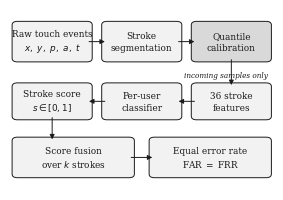

Here is the Python script that generated this plot: (Note: this script raises an exception after producing the figure.)
"""Two schematic figures for the paper, drawn to print cleanly in one column."""
import matplotlib
matplotlib.use("Agg")
import matplotlib.pyplot as plt
from matplotlib.patches import FancyArrowPatch, FancyBboxPatch

plt.rcParams.update({
    "font.family": "serif",
    "font.serif": ["DejaVu Serif"],
    "figure.dpi": 400,
})

INK = "#1a1a1a"
FILL = "#f2f2f2"
ACCENT = "#d9d9d9"


def box(ax, x, y, w, h, text, fill=FILL, fontsize=6.4, weight="normal"):
    ax.add_patch(FancyBboxPatch(
        (x, y), w, h, boxstyle="round,pad=0.012,rounding_size=0.02",
        linewidth=0.7, edgecolor=INK, facecolor=fill))
    ax.text(x + w / 2, y + h / 2, text, ha="center", va="center",
            fontsize=fontsize, color=INK, linespacing=1.35, weight=weight)


def arrow(ax, x1, y1, x2, y2, style="-|>", dashed=False):
    ax.add_patch(FancyArrowPatch(
        (x1, y1), (x2, y2), arrowstyle=style, mutation_scale=7,
        linewidth=0.7, color=INK, shrinkA=0, shrinkB=0,
        linestyle=(0, (2.5, 2)) if dashed else "solid"))


# ---------------------------------------------------------------- Figure: pipeline
fig, ax = plt.subplots(figsize=(3.4, 2.35))
ax.set_xlim(0, 1); ax.set_ylim(0, 1); ax.axis("off")

box(ax, 0.02, 0.72, 0.28, 0.20, "Raw touch events\n$x,\\ y,\\ p,\\ a,\\ t$")
box(ax, 0.36, 0.72, 0.28, 0.20, "Stroke\nsegmentation")
box(ax, 0.70, 0.72, 0.28, 0.20, "Quantile\ncalibration", fill=ACCENT)
arrow(ax, 0.30, 0.82, 0.36, 0.82)
arrow(ax, 0.64, 0.82, 0.70, 0.82)

ax.text(0.98, 0.655, "incoming samples only",
        ha="right", va="top", fontsize=5.2, style="italic", color=INK)

box(ax, 0.70, 0.40, 0.28, 0.18, "36 stroke\nfeatures")
arrow(ax, 0.84, 0.72, 0.84, 0.58)

box(ax, 0.36, 0.40, 0.28, 0.18, "Per-user\nclassifier")
arrow(ax, 0.70, 0.49, 0.64, 0.49)

box(ax, 0.02, 0.40, 0.28, 0.18, "Stroke score\n$s \\in [0,1]$")
arrow(ax, 0.36, 0.49, 0.30, 0.49)

box(ax, 0.02, 0.08, 0.44, 0.20, "Score fusion\nover $k$ strokes")
arrow(ax, 0.16, 0.40, 0.16, 0.28)

box(ax, 0.54, 0.08, 0.44, 0.20, "Equal error rate\nFAR $=$ FRR")
arrow(ax, 0.46, 0.18, 0.54, 0.18)

fig.savefig("/home/claude/pack/fig_pipeline.png", bbox_inches="tight", pad_inches=0.02)
plt.close(fig)

# ------------------------------------------------------- Figure: cross-device protocol
fig, ax = plt.subplots(figsize=(3.4, 2.2))
ax.set_xlim(0, 1); ax.set_ylim(0, 1); ax.axis("off")

ax.plot([0.515, 0.515], [0.05, 0.99], color=INK, linewidth=0.5,
        linestyle=(0, (2, 2.5)))
ax.text(0.25, 0.99, "Handset A (enrolment)", ha="center", va="top",
        fontsize=6.0, weight="bold", color=INK)
ax.text(0.79, 0.99, "Handset B (unfamiliar)", ha="center", va="top",
        fontsize=6.0, weight="bold", color=INK)

box(ax, 0.03, 0.76, 0.44, 0.13, "Strokes of $u$ on A", fontsize=6.0)
box(ax, 0.57, 0.76, 0.41, 0.13, "Strokes of $u$ on B", fontsize=6.0)

box(ax, 0.03, 0.52, 0.20, 0.13, "Enrol\nhalf", fontsize=6.0)
box(ax, 0.27, 0.52, 0.20, 0.13, "Held-out\nhalf", fontsize=6.0)
box(ax, 0.57, 0.52, 0.41, 0.13, "Calibration\nB $\\rightarrow$ A", fill=ACCENT, fontsize=6.0)

arrow(ax, 0.13, 0.76, 0.13, 0.65)
arrow(ax, 0.37, 0.76, 0.37, 0.65)
arrow(ax, 0.775, 0.76, 0.775, 0.65)

box(ax, 0.03, 0.20, 0.20, 0.13, "Template\nof $u$", fontsize=6.0)
arrow(ax, 0.13, 0.52, 0.13, 0.33)

# same-handset test: down from held-out, then left into the template
ax.plot([0.37, 0.37], [0.52, 0.295], color=INK, linewidth=0.7)
arrow(ax, 0.37, 0.295, 0.24, 0.295)
ax.text(0.395, 0.325, "same-handset test", ha="left", va="bottom",
        fontsize=5.4, color=INK)

# cross-handset test: down from calibration, then left into the template
ax.plot([0.775, 0.775], [0.52, 0.135], color=INK, linewidth=0.7,
        linestyle=(0, (2.5, 2)))
ax.plot([0.775, 0.24], [0.135, 0.135], color=INK, linewidth=0.7,
        linestyle=(0, (2.5, 2)))
arrow(ax, 0.24, 0.135, 0.185, 0.19)
ax.text(0.50, 0.165, "cross-handset test", ha="center", va="bottom",
        fontsize=5.4, color=INK)

ax.text(0.5, 0.01, "Quantile tables come from other participants, never from $u$",
        ha="center", va="bottom", fontsize=5.3, style="italic", color=INK)

fig.savefig("/home/claude/pack/fig_protocol.png", bbox_inches="tight", pad_inches=0.02)
plt.close(fig)
print("saved")
